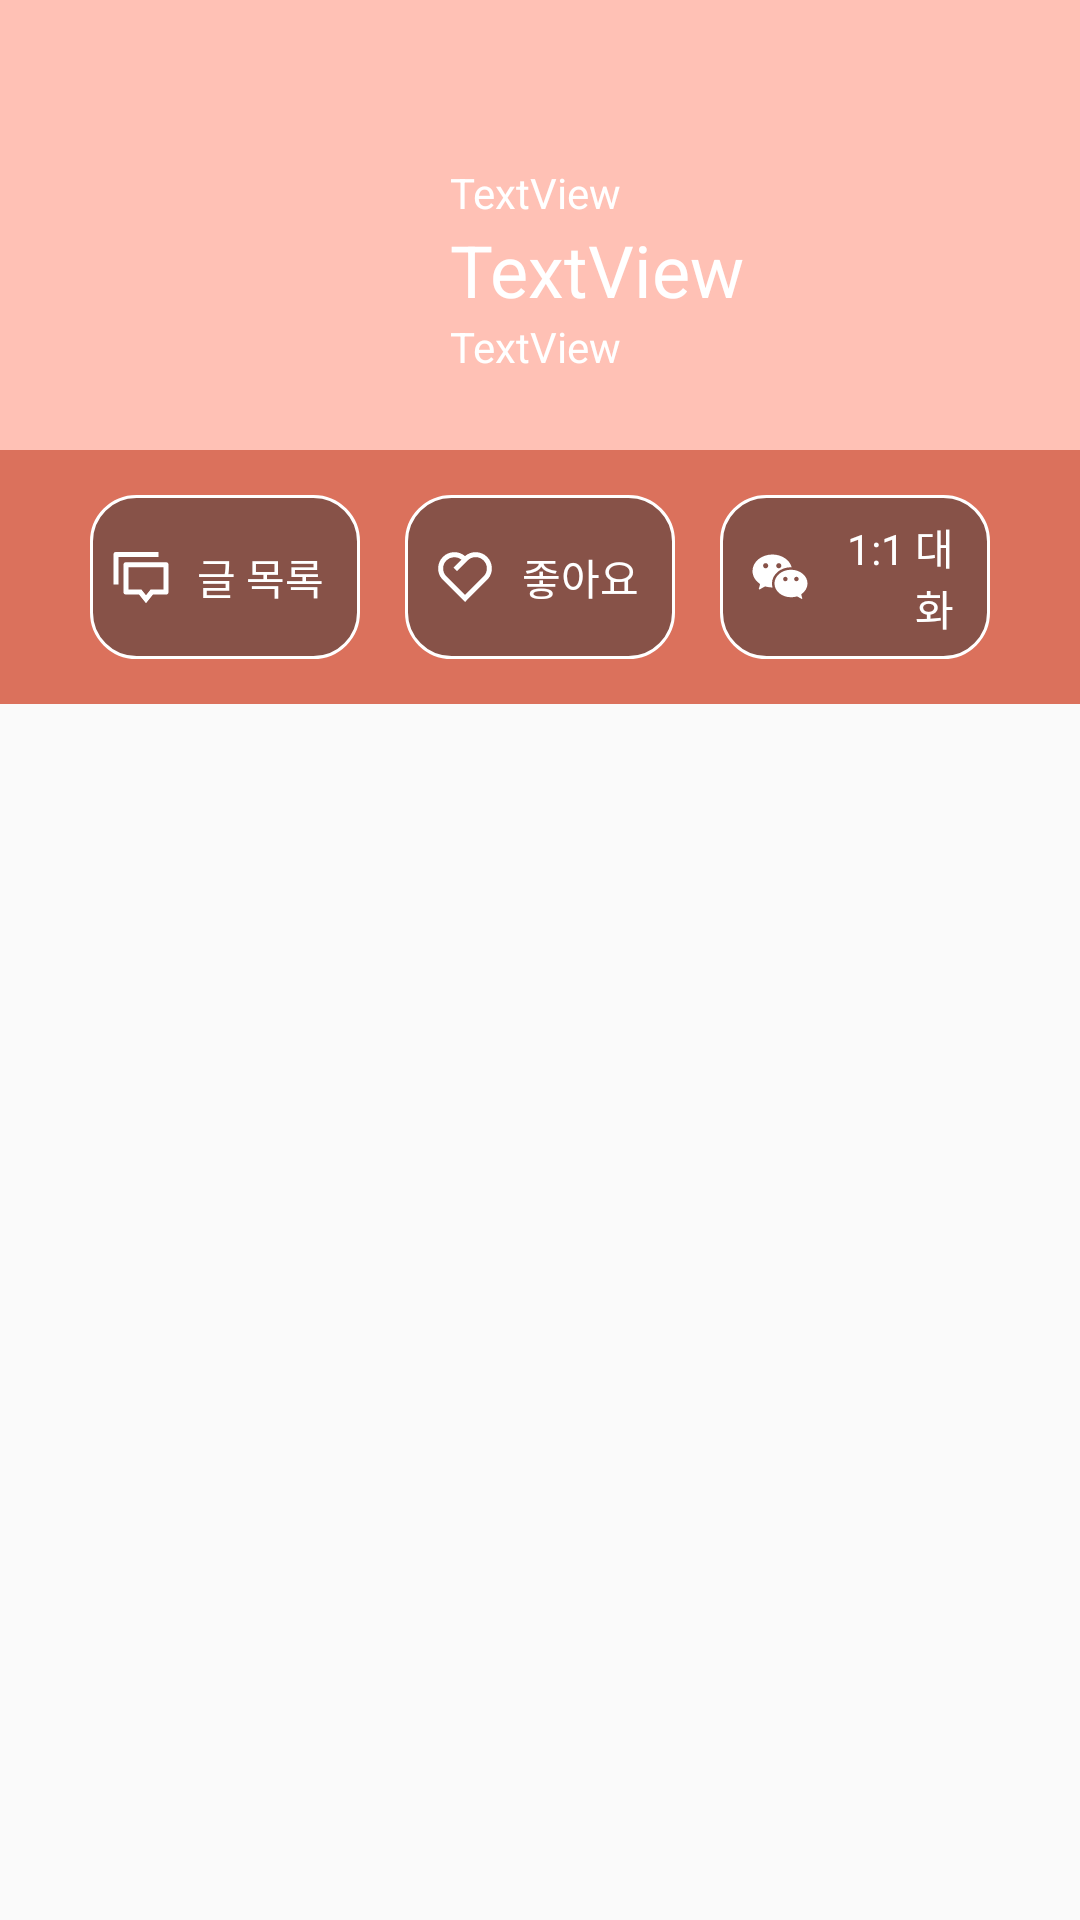

Android layout source for this screen:
<!-- AndroidManifest.xml: application theme AppTheme -->
<!-- res/layout/profile.xml -->
<?xml version="1.0" encoding="utf-8"?>
<android.support.constraint.ConstraintLayout
    xmlns:android="http://schemas.android.com/apk/res/android"
    xmlns:app="http://schemas.android.com/apk/res-auto"
    xmlns:tools="http://schemas.android.com/tools"
    android:layout_width="match_parent"
    android:layout_height="match_parent">

    <LinearLayout
        android:layout_width="match_parent"
        android:layout_height="match_parent"
        android:orientation="vertical">

        <Spinner
            android:id="@+id/spinner_area"
            android:layout_width="match_parent"
            android:layout_height="0dp" />

        <LinearLayout
            android:id="@+id/bg_for_sex"
            android:layout_width="match_parent"
            android:layout_height="wrap_content"
            android:background="#ffc1b5"
            android:gravity="center"
            android:orientation="horizontal"
            android:paddingLeft="50dp"
            android:paddingTop="50dp"
            android:paddingRight="50dp"
            android:paddingBottom="20dp">


            <FrameLayout
                android:layout_width="100dp"
                android:layout_height="80dp"
                android:paddingRight="20dp">

                <ImageView
                    android:id="@+id/profile_img"
                    android:layout_width="80dp"
                    android:layout_height="80dp"
                    android:layout_centerVertical="true"
                    android:layout_marginRight="20dp"
                    android:background="@drawable/ovalstroke"
                    android:scaleType="centerCrop"
                    tools:srcCompat="@tools:sample/avatars" />

                <ImageView
                    android:id="@+id/mypro_img"
                    android:layout_width="30dp"
                    android:layout_height="30dp"
                    android:layout_gravity="bottom|right"
                    android:background="#8B8B8B"
                    android:padding="3dp"
                    android:visibility="gone"
                    app:srcCompat="@android:drawable/ic_menu_camera" />
            </FrameLayout>

            <LinearLayout
                android:layout_width="match_parent"
                android:layout_height="wrap_content"
                android:orientation="vertical">

                <LinearLayout
                    android:layout_width="match_parent"
                    android:layout_height="match_parent"
                    android:orientation="horizontal">

                    <TextView
                        android:id="@+id/profile_area"
                        android:layout_width="match_parent"
                        android:layout_height="wrap_content"
                        android:layout_gravity="bottom"
                        android:layout_weight="1"
                        android:gravity="bottom|center_vertical"
                        android:text="TextView"
                        android:textColor="#FFFFFF"
                        android:textSize="14sp" />

                    <ImageView
                        android:id="@+id/mypro_area"
                        android:layout_width="20dp"
                        android:layout_height="20dp"
                        android:layout_gravity="center_vertical"
                        android:background="#FF8B8B8B"
                        android:padding="3dp"
                        android:visibility="gone"
                        app:srcCompat="@drawable/ic_quill_pen_line" />

                </LinearLayout>

                <LinearLayout
                    android:layout_width="match_parent"
                    android:layout_height="match_parent"
                    android:orientation="horizontal">

                    <TextView
                        android:id="@+id/profile_name"
                        android:layout_width="match_parent"
                        android:layout_height="wrap_content"
                        android:layout_weight="1"
                        android:gravity="center_vertical"
                        android:text="TextView"
                        android:textColor="#FFFFFF"
                        android:textSize="24sp" />

                    <ImageView
                        android:id="@+id/mypro_knick"
                        android:layout_width="20dp"
                        android:layout_height="20dp"
                        android:layout_gravity="center_vertical"
                        android:background="#FF8B8B8B"
                        android:padding="3dp"
                        android:visibility="gone"
                        app:srcCompat="@drawable/ic_quill_pen_line" />

                </LinearLayout>

                <LinearLayout
                    android:layout_width="match_parent"
                    android:layout_height="match_parent"
                    android:orientation="horizontal">

                    <TextView
                        android:id="@+id/profile_text"
                        android:layout_width="match_parent"
                        android:layout_height="wrap_content"
                        android:layout_weight="1"
                        android:gravity="center_vertical"
                        android:text="TextView"
                        android:textColor="#FFFFFFFF" />

                    <ImageView
                        android:id="@+id/mypro_text"
                        android:layout_width="20dp"
                        android:layout_height="20dp"
                        android:layout_gravity="center_vertical"
                        android:background="#FF8B8B8B"
                        android:padding="3dp"
                        android:visibility="gone"
                        app:srcCompat="@drawable/ic_quill_pen_line" />
                </LinearLayout>

            </LinearLayout>

        </LinearLayout>

        <LinearLayout
            android:id="@+id/bg_for_sex2"
            android:layout_width="match_parent"
            android:layout_height="wrap_content"
            android:background="#db715c"
            android:gravity="center"
            android:orientation="horizontal"
            android:paddingLeft="30dp"
            android:paddingTop="15dp"
            android:paddingRight="30dp"
            android:paddingBottom="15dp"
            android:weightSum="3">

            <LinearLayout
                android:id="@+id/btn_list"
                android:layout_width="match_parent"
                android:layout_height="match_parent"
                android:layout_marginRight="10dp"
                android:layout_weight="1"
                android:background="@drawable/profile_btn"
                android:gravity="center"
                android:orientation="horizontal">

                <ImageView
                    android:id="@+id/imageView13"
                    android:layout_width="20dp"
                    android:layout_height="wrap_content"
                    android:layout_marginRight="3dp"
                    app:srcCompat="@drawable/ic_discuss_line" />

                <TextView
                    android:id="@+id/c_list"
                    android:layout_width="match_parent"
                    android:layout_height="wrap_content"
                    android:paddingRight="5dp"
                    android:text="글 목록"
                    android:textAlignment="viewEnd"
                    android:textColor="#FFFFFFFF" />

            </LinearLayout>

            <LinearLayout
                android:id="@+id/btn_like"
                android:layout_width="match_parent"
                android:layout_height="match_parent"
                android:layout_marginLeft="5dp"
                android:layout_marginRight="5dp"
                android:layout_weight="1"
                android:background="@drawable/profile_btn"
                android:gravity="center"
                android:orientation="horizontal">

                <ImageView
                    android:id="@+id/imageView12"
                    android:layout_width="20dp"
                    android:layout_height="wrap_content"
                    android:layout_marginLeft="3dp"
                    app:srcCompat="@drawable/ic_heart_2_line" />

                <TextView
                    android:id="@+id/likecnt"
                    android:layout_width="match_parent"
                    android:layout_height="wrap_content"
                    android:paddingRight="5dp"
                    android:text="좋아요"
                    android:textAlignment="viewEnd"
                    android:textColor="#FFFFFFFF" />
            </LinearLayout>

            <LinearLayout
                android:id="@+id/btn_chat"
                android:layout_width="match_parent"
                android:layout_height="match_parent"
                android:layout_marginLeft="10dp"
                android:layout_weight="1"
                android:background="@drawable/profile_btn"
                android:gravity="center"
                android:orientation="horizontal">

                <ImageView
                    android:id="@+id/imageView11"
                    android:layout_width="20dp"
                    android:layout_height="wrap_content"
                    android:layout_marginLeft="3dp"
                    app:srcCompat="@drawable/ic_wechat_fill" />

                <TextView
                    android:layout_width="match_parent"
                    android:layout_height="wrap_content"
                    android:paddingRight="5dp"
                    android:text="1:1 대화"
                    android:textAlignment="viewEnd"
                    android:textColor="#FFFFFFFF" />

            </LinearLayout>

        </LinearLayout>


        <android.support.v4.view.ViewPager
            android:id="@+id/vp"
            android:layout_width="match_parent"
            android:layout_height="match_parent"
            android:layout_alignParentStart="true"
            android:layout_alignParentLeft="true"
            android:layout_alignParentTop="true"
            android:layout_weight="1">

        </android.support.v4.view.ViewPager>

    </LinearLayout>

</android.support.constraint.ConstraintLayout>
<!-- resources referenced by this layout -->
<resources>
  <!-- drawable ic_discuss_line (drawable) -->
  <vector xmlns:android="http://schemas.android.com/apk/res/android"
      android:width="24dp"
      android:height="24dp"
      android:viewportWidth="24"
      android:viewportHeight="24">
    <path
        android:fillColor="#FFFFFF"
        android:pathData="M14,22.5L11.2,19L6,19a1,1 0,0 1,-1 -1L5,7.103a1,1 0,0 1,1 -1h16a1,1 0,0 1,1 1L23,18a1,1 0,0 1,-1 1h-5.2L14,22.5zM15.839,17L21,17L21,8.103L7,8.103L7,17L12.161,17L14,19.298 15.839,17zM2,2h17v2L3,4v11L1,15L1,3a1,1 0,0 1,1 -1z"/>
  </vector>
  <!-- drawable ic_heart_2_line (drawable) -->
  <vector xmlns:android="http://schemas.android.com/apk/res/android"
      android:width="24dp"
      android:height="24dp"
      android:viewportWidth="24"
      android:viewportHeight="24">
    <path
        android:fillColor="#FFFFFF"
        android:pathData="M21.179,12.794l0.013,0.014L12,22l-9.192,-9.192 0.013,-0.014A6.5,6.5 0,0 1,12 3.64a6.5,6.5 0,0 1,9.179 9.154zM4.575,5.383a4.5,4.5 0,0 0,0 6.364L12,19.172l7.425,-7.425a4.5,4.5 0,0 0,-6.364 -6.364L8.818,9.626 7.404,8.21l3.162,-3.162a4.5,4.5 0,0 0,-5.99 0.334z"/>
  </vector>
  <!-- drawable ic_quill_pen_line (drawable) -->
  <vector xmlns:android="http://schemas.android.com/apk/res/android"
      android:width="24dp"
      android:height="24dp"
      android:viewportWidth="24"
      android:viewportHeight="24">
    <path
        android:fillColor="#FFFFFFFF"
        android:pathData="M6.94,14.036c-0.233,0.624 -0.43,1.2 -0.606,1.783 0.96,-0.697 2.101,-1.139 3.418,-1.304 2.513,-0.314 4.746,-1.973 5.876,-4.058l-1.456,-1.455 1.413,-1.415 1,-1.001c0.43,-0.43 0.915,-1.224 1.428,-2.368 -5.593,0.867 -9.018,4.292 -11.074,9.818zM17,9.001L18,10c-1,3 -4,6 -8,6.5 -2.669,0.334 -4.336,2.167 -5.002,5.5H3C4,16 6,2 21,2c-1,2.997 -1.998,4.996 -2.997,5.997L17,9.001z"/>
  </vector>
  <!-- drawable ovalstroke (drawable-v24) -->
  <?xml version="1.0" encoding="UTF-8"?>
  <shape xmlns:android="http://schemas.android.com/apk/res/android"
      android:shape="rectangle">
      <corners android:radius="500dp"/>
  </shape>
  <!-- drawable profile_btn (drawable-v24) -->
  <?xml version="1.0" encoding="utf-8"?>
  <shape xmlns:android="http://schemas.android.com/apk/res/android">
      <solid android:color="#80353535"/>
  
      <stroke android:width="1dp"
          android:color="#FFFFFFFF"/>
  
      <padding android:left="7dp" android:top="7dp"
          android:right="7dp" android:bottom="7dp" />
  
      <corners android:radius="15dp" />
  </shape>
  <style name="AppTheme" parent="Theme.AppCompat.Light.DarkActionBar">
          
          <item name="colorPrimary">#DB6161</item>
          <item name="colorPrimaryDark">#61B8DB</item>
          <item name="colorAccent">#EE5353</item>
      </style>
</resources>
